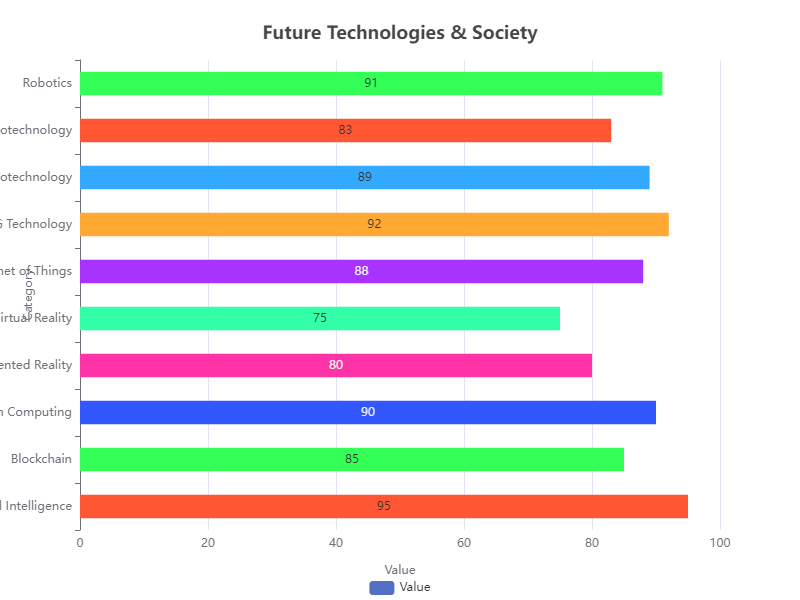

The file beside this chart, header and first rows:
Category, Value
Artificial Intelligence, 95
Blockchain, 85
Quantum Computing, 90
Augmented Reality, 80
Virtual Reality, 75
Internet of Things, 88
5G Technology, 92
Biotechnology, 89
Nanotechnology, 83
Robotics, 91
